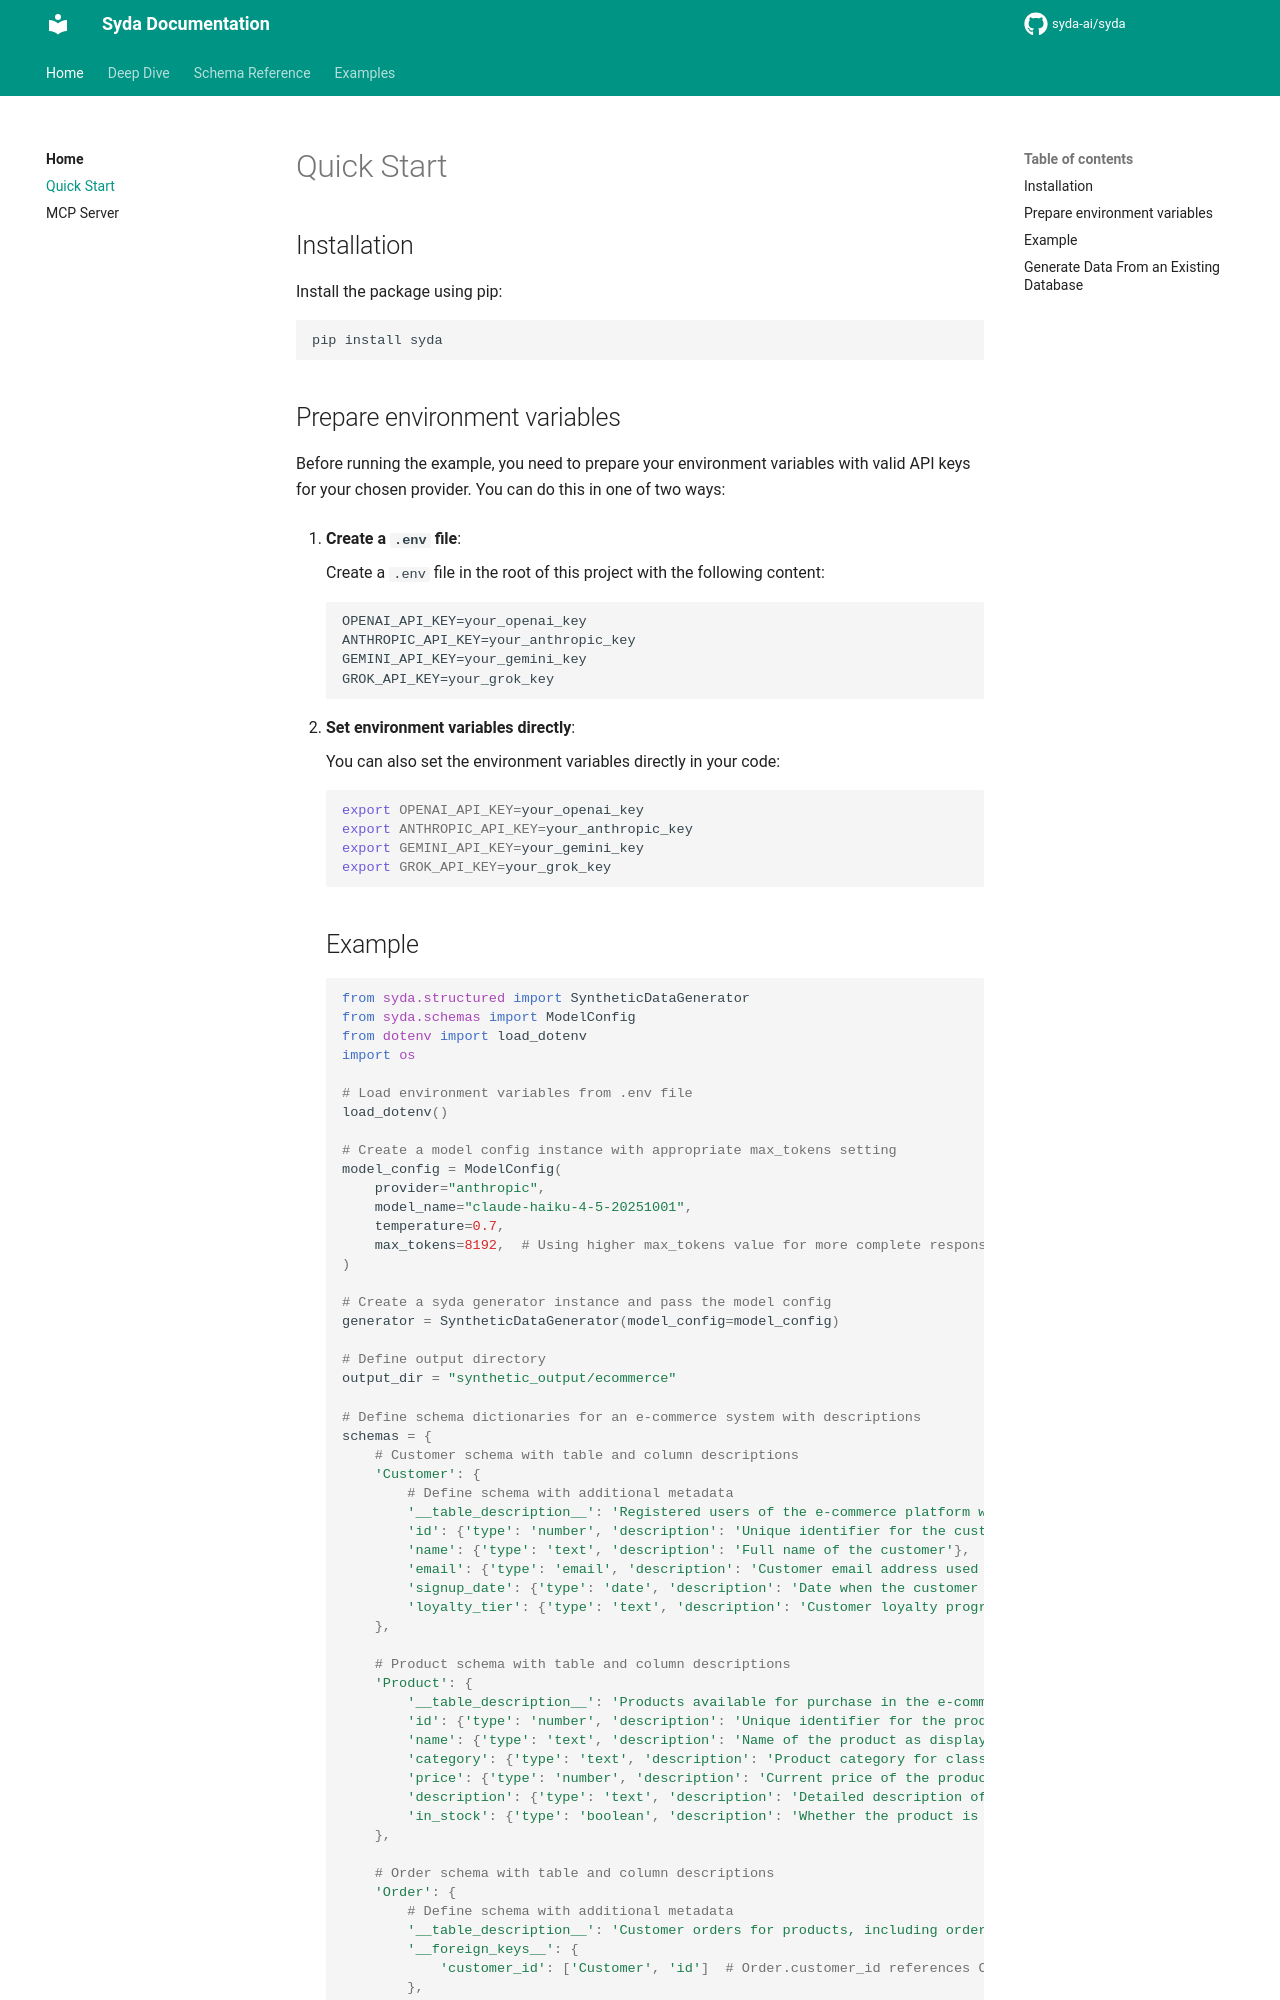

repository: syda-ai/syda · page: quickstart/index.html · generator: mkdocs

---
title: Quick Start Guide | Syda Documentation
description: Get started with Syda synthetic data generation in 5 minutes - install, configure AI models (OpenAI, Anthropic, Gemini, Grok), and generate your first realistic test dataset with referential integrity.
keywords:
  - syda quick start
  - synthetic data tutorial
  - AI data generation setup
  - OpenAI data generation
  - Anthropic Claude data
  - test data creation
  - database integration
  - DatabaseSchemaLoader
---

## Installation

Install the package using pip:

```bash
pip install syda
```
## Prepare environment variables

Before running the example, you need to prepare your environment variables with valid API keys for your chosen provider. You can do this in one of two ways:

1. **Create a `.env` file**:

    Create a `.env` file in the root of this project with the following content:

    ```
    OPENAI_API_KEY=your_openai_key
    ANTHROPIC_API_KEY=your_anthropic_key
    GEMINI_API_KEY=your_gemini_key
    GROK_API_KEY=your_grok_key
    ```

2. **Set environment variables directly**:

    You can also set the environment variables directly in your code:

    ```bash
    export OPENAI_API_KEY=your_openai_key
    export ANTHROPIC_API_KEY=your_anthropic_key
    export GEMINI_API_KEY=your_gemini_key
    export GROK_API_KEY=your_grok_key
    ```
